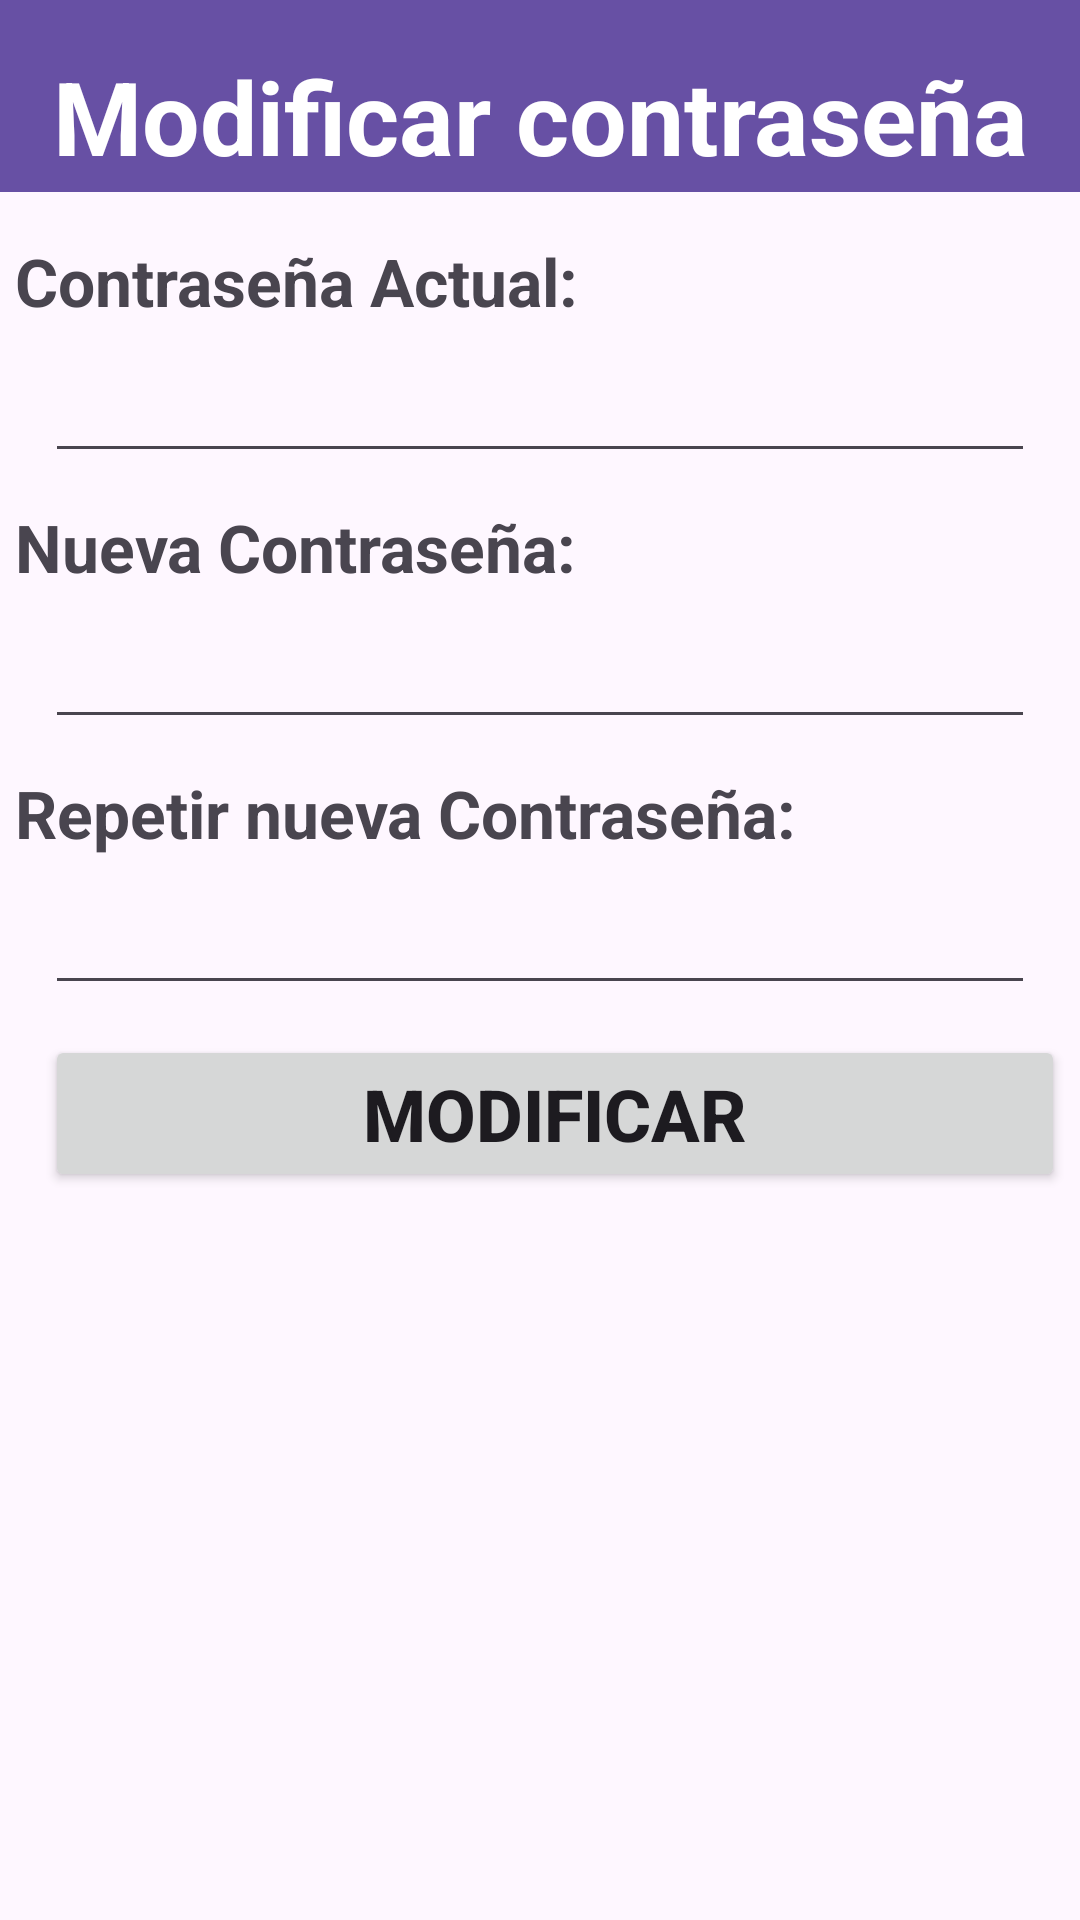

Write the Android layout XML for this screen, with the resource values it uses.
<!-- AndroidManifest.xml: application theme Theme.TPF_PAII_Android -->
<!-- res/layout/activity_modificar_contrasena.xml -->
<?xml version="1.0" encoding="utf-8"?>
<androidx.constraintlayout.widget.ConstraintLayout xmlns:android="http://schemas.android.com/apk/res/android"
    xmlns:app="http://schemas.android.com/apk/res-auto"
    xmlns:tools="http://schemas.android.com/tools"
    android:id="@+id/main"
    android:layout_width="match_parent"
    android:layout_height="match_parent"
    tools:context=".ModificarContrasena">

    <androidx.appcompat.widget.Toolbar
        android:id="@+id/toolbar5"
        android:layout_width="0dp"
        android:layout_height="wrap_content"
        android:background="?attr/colorPrimary"
        android:minHeight="?attr/actionBarSize"
        android:theme="?attr/actionBarTheme"
        app:layout_constraintEnd_toEndOf="parent"
        app:layout_constraintHorizontal_bias="0.0"
        app:layout_constraintStart_toStartOf="parent"
        app:layout_constraintTop_toTopOf="parent" />

    <TextView
        android:id="@+id/textView"
        android:layout_width="0dp"
        android:layout_height="wrap_content"
        android:layout_marginTop="16dp"
        android:text="Modificar contraseña"
        android:textAlignment="center"
        android:textColor="#FFFFFF"
        android:textSize="34sp"
        android:textStyle="bold"
        app:layout_constraintEnd_toEndOf="parent"
        app:layout_constraintHorizontal_bias="0.0"
        app:layout_constraintStart_toStartOf="parent"
        app:layout_constraintTop_toTopOf="parent" />

    <ScrollView
        android:layout_width="match_parent"
        android:layout_height="0dp"
        app:layout_constraintTop_toBottomOf="@+id/toolbar5"
        app:layout_constraintBottom_toBottomOf="parent">

        <LinearLayout
            android:layout_width="match_parent"
            android:layout_height="wrap_content"
            android:orientation="vertical">

            <TextView
                android:id="@+id/tvPassActual"
                android:layout_width="wrap_content"
                android:layout_height="wrap_content"
                android:layout_marginStart="5dp"
                android:layout_marginTop="15dp"
                android:text="@string/TvContraseñaActual"
                android:textSize="22sp"
                android:textStyle="bold" />

            <EditText
                android:id="@+id/txtContrasenaActualMOD"
                android:layout_width="match_parent"
                android:layout_height="wrap_content"
                android:layout_marginStart="15dp"
                android:layout_marginTop="8dp"
                android:layout_marginEnd="15dp"
                android:layout_marginBottom="10dp"
                android:ems="10"
                android:inputType="textPassword" />

            <TextView
                android:id="@+id/tvNuevaPass"
                android:layout_width="wrap_content"
                android:layout_height="wrap_content"
                android:layout_marginStart="5dp"
                android:text="@string/TvNuevaContraseña"
                android:textSize="22sp"
                android:textStyle="bold" />

            <EditText
                android:id="@+id/txtNuevaContrasenaMOD"
                android:layout_width="match_parent"
                android:layout_height="wrap_content"
                android:layout_marginStart="15dp"
                android:layout_marginTop="8dp"
                android:layout_marginEnd="15dp"
                android:layout_marginBottom="10dp"
                android:ems="10"
                android:inputType="textPassword" />

            <TextView
                android:id="@+id/tvRepetirPass"
                android:layout_width="wrap_content"
                android:layout_height="wrap_content"
                android:layout_marginStart="5dp"
                android:text="@string/TvRepetirNuevaContraseña"
                android:textSize="22sp"
                android:textStyle="bold" />

            <EditText
                android:id="@+id/txtRepetirContrasenaMOD"
                android:layout_width="match_parent"
                android:layout_height="wrap_content"
                android:layout_marginStart="15dp"
                android:layout_marginTop="8dp"
                android:layout_marginEnd="15dp"
                android:layout_marginBottom="10dp"
                android:ems="10"
                android:inputType="textPassword" />

            <LinearLayout
                android:layout_width="match_parent"
                android:layout_height="match_parent"
                android:orientation="horizontal">

                <Button
                    android:id="@+id/btnModificarPassMOD"
                    android:layout_width="match_parent"
                    android:layout_height="wrap_content"
                    android:layout_marginStart="15dp"
                    android:layout_marginEnd="5dp"
                    android:text="@string/btnModificar"
                    android:textSize="24sp"
                    android:textStyle="bold" />

            </LinearLayout>

        </LinearLayout>
    </ScrollView>

</androidx.constraintlayout.widget.ConstraintLayout>
<!-- resources referenced by this layout -->
<resources>
  <string name="btnModificar">Modificar</string>
  <style name="Theme.TPF_PAII_Android" parent="Base.Theme.TPF_PAII_Android" />
  <style name="Base.Theme.TPF_PAII_Android" parent="Theme.Material3.DayNight.NoActionBar">
          
          
      </style>
</resources>
